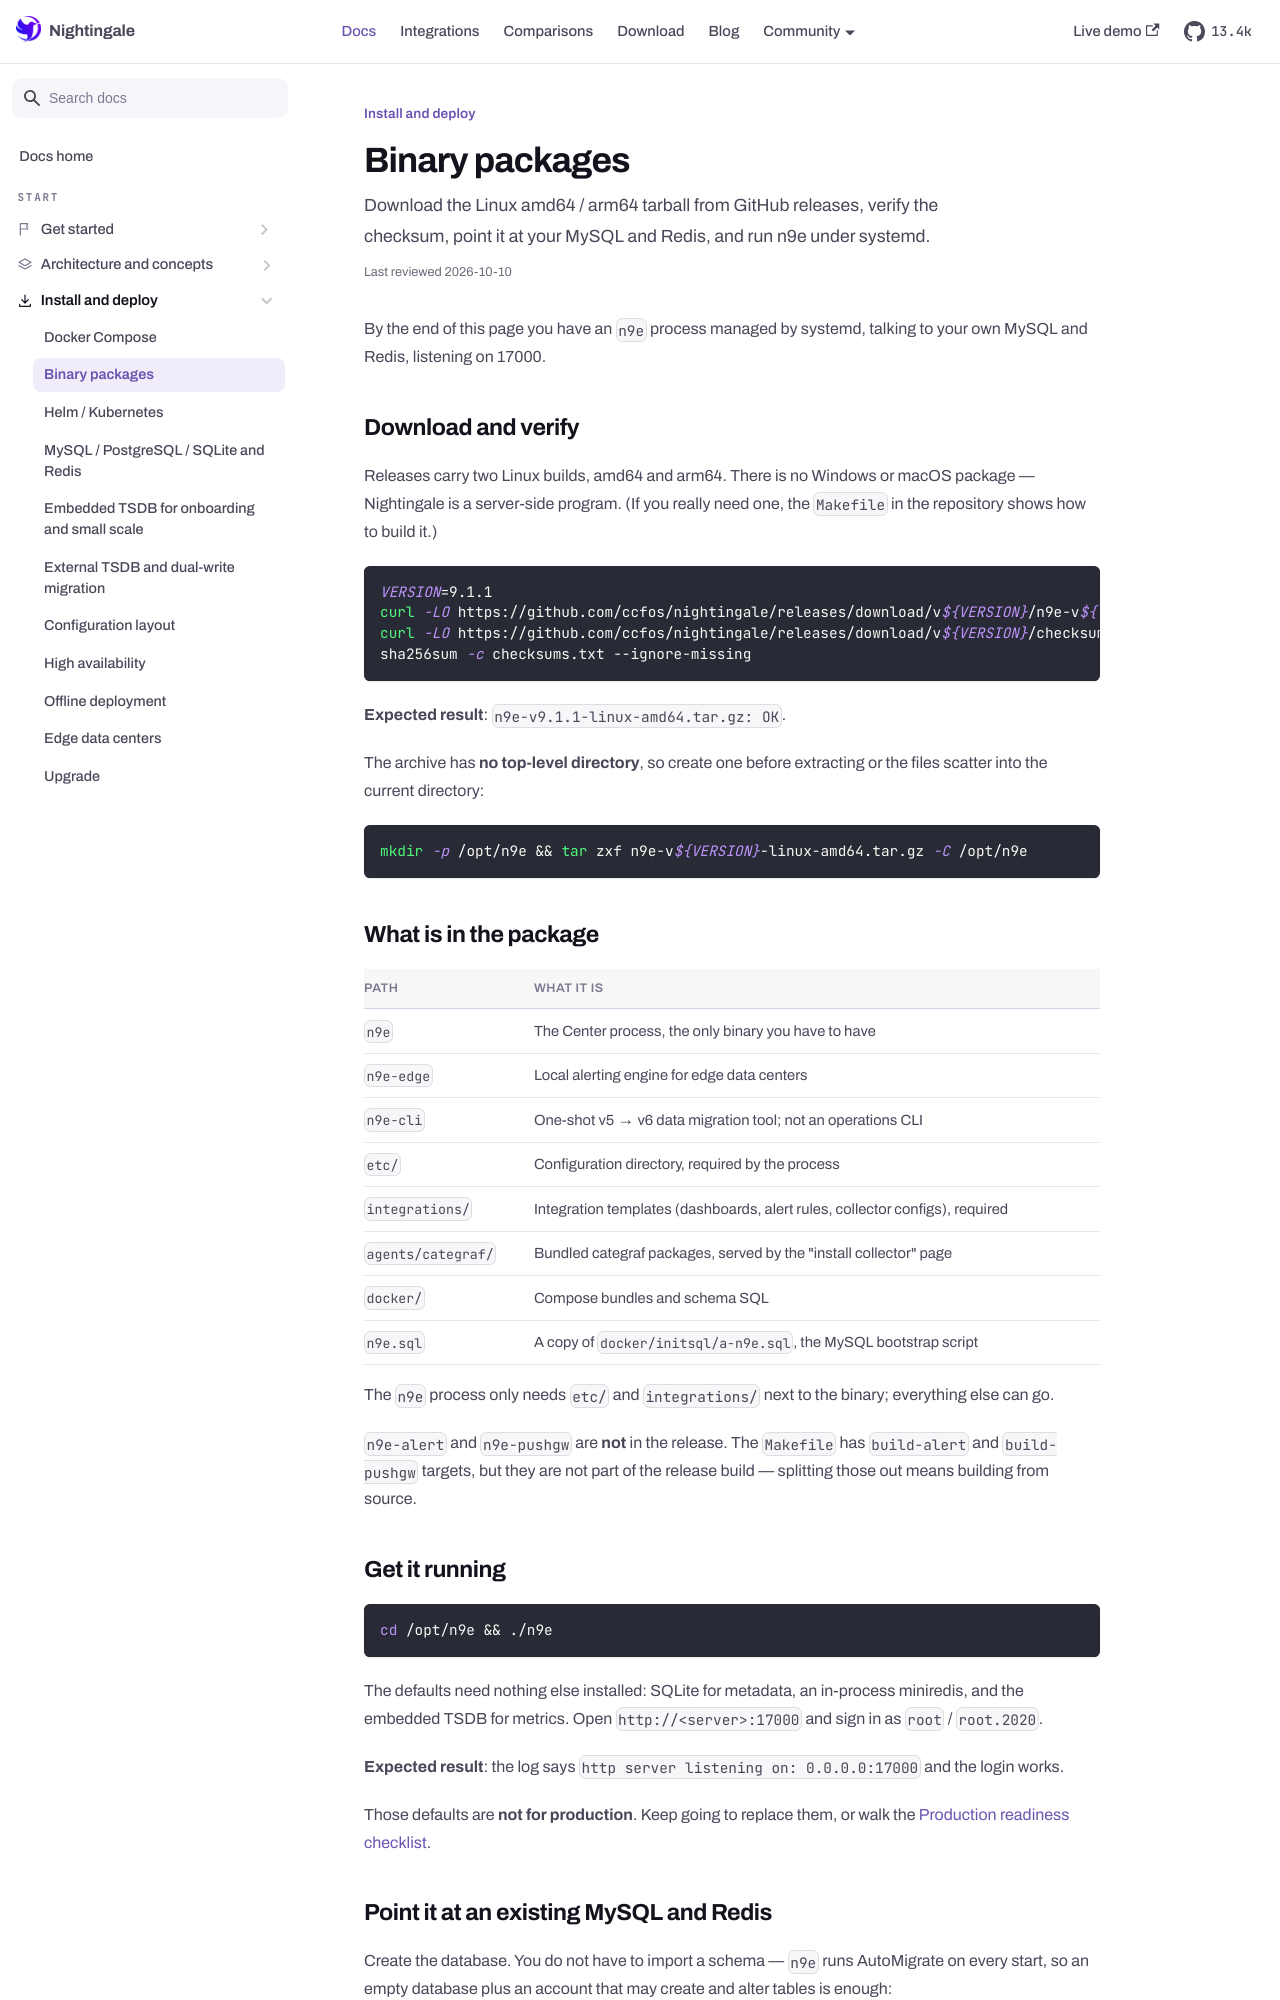

repository: n9e/n9e.github.io · page: docs/install/binary.html · generator: docusaurus

---
title: "Binary packages"
sidebar_label: "Binary packages"
description: "Download the Linux amd64 / arm64 tarball from GitHub releases, verify the checksum, point it at your MySQL and Redis, and run n9e under systemd."
last_reviewed: 2026-10-10
---

By the end of this page you have an `n9e` process managed by systemd, talking to your own MySQL and
Redis, listening on 17000.

## Download and verify

Releases carry two Linux builds, amd64 and arm64. There is no Windows or macOS package —
Nightingale is a server-side program. (If you really need one, the `Makefile` in the repository
shows how to build it.)

```bash
VERSION=9.1.1
curl -LO https://github.com/ccfos/nightingale/releases/download/v${VERSION}/n9e-v${VERSION}-linux-amd64.tar.gz
curl -LO https://github.com/ccfos/nightingale/releases/download/v${VERSION}/checksums.txt
sha256sum -c checksums.txt --ignore-missing
```

**Expected result**: `n9e-v9.1.1-linux-amd64.tar.gz: OK`.

The archive has **no top-level directory**, so create one before extracting or the files scatter
into the current directory:

```bash
mkdir -p /opt/n9e && tar zxf n9e-v${VERSION}-linux-amd64.tar.gz -C /opt/n9e
```

## What is in the package

| Path | What it is |
|---|---|
| `n9e` | The Center process, the only binary you have to have |
| `n9e-edge` | Local alerting engine for edge data centers |
| `n9e-cli` | One-shot v5 → v6 data migration tool; not an operations CLI |
| `etc/` | Configuration directory, required by the process |
| `integrations/` | Integration templates (dashboards, alert rules, collector configs), required |
| `agents/categraf/` | Bundled categraf packages, served by the "install collector" page |
| `docker/` | Compose bundles and schema SQL |
| `n9e.sql` | A copy of `docker/initsql/a-n9e.sql`, the MySQL bootstrap script |

The `n9e` process only needs `etc/` and `integrations/` next to the binary; everything else can go.

`n9e-alert` and `n9e-pushgw` are **not** in the release. The `Makefile` has `build-alert` and
`build-pushgw` targets, but they are not part of the release build — splitting those out means
building from source.
